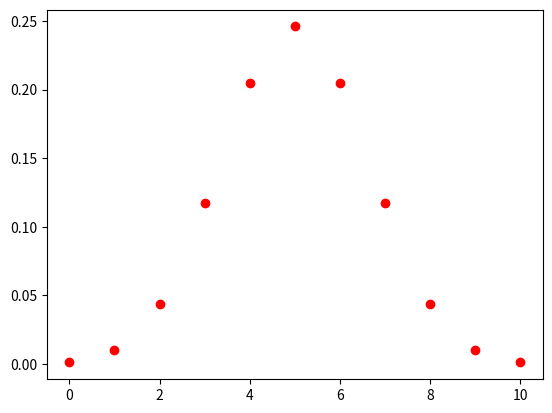
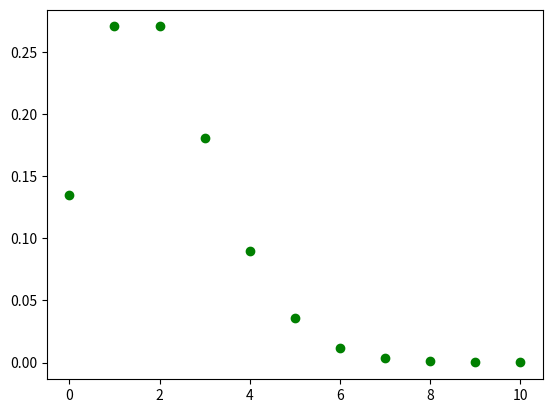

Recreate these plots in Python, in order.
import scipy.stats as st
import matplotlib.pyplot as plt
import numpy as np
%matplotlib inline

# Sample size and the p parameter.
n = 10
p = 0.5

# Probability distribution at x = 5.
st.binom.pmf(5, n, p)               

# Quantile at alpha = 0.3
# More about quantiles in the Unit III.
st.binom.ppf(0.3, n, p)             

# P(0 <= x <= 5)
st.binom.cdf(5, n, p)

# P(3 <= x <=7)
st.binom.cdf(7, n, p) - st.binom.cdf(2, n, p)        

# Visualizing the probability distribution.
x=np.arange(0, 11)
plt.scatter(x, st.binom.pmf(x, n, p), color='red')
plt.show()

# The lambda parameter.
lamb = 2

# Probability distribution at x = 2.
st.poisson.pmf(2, lamb)             

# Quantile at alpha = 0.5
# More about quantiles in the Unit III.
st.poisson.ppf(0.5, lamb)                 

# P(0 <= x <= 5)
st.poisson.cdf(5, lamb)

# P(3 <= x <=7)
st.poisson.cdf(7, lamb) - st.poisson.cdf(2, lamb)

# Visualizing the probability distribution.
x=np.arange(0, 11)
plt.scatter(x, st.poisson.pmf(x, lamb), color='green')
plt.show()
